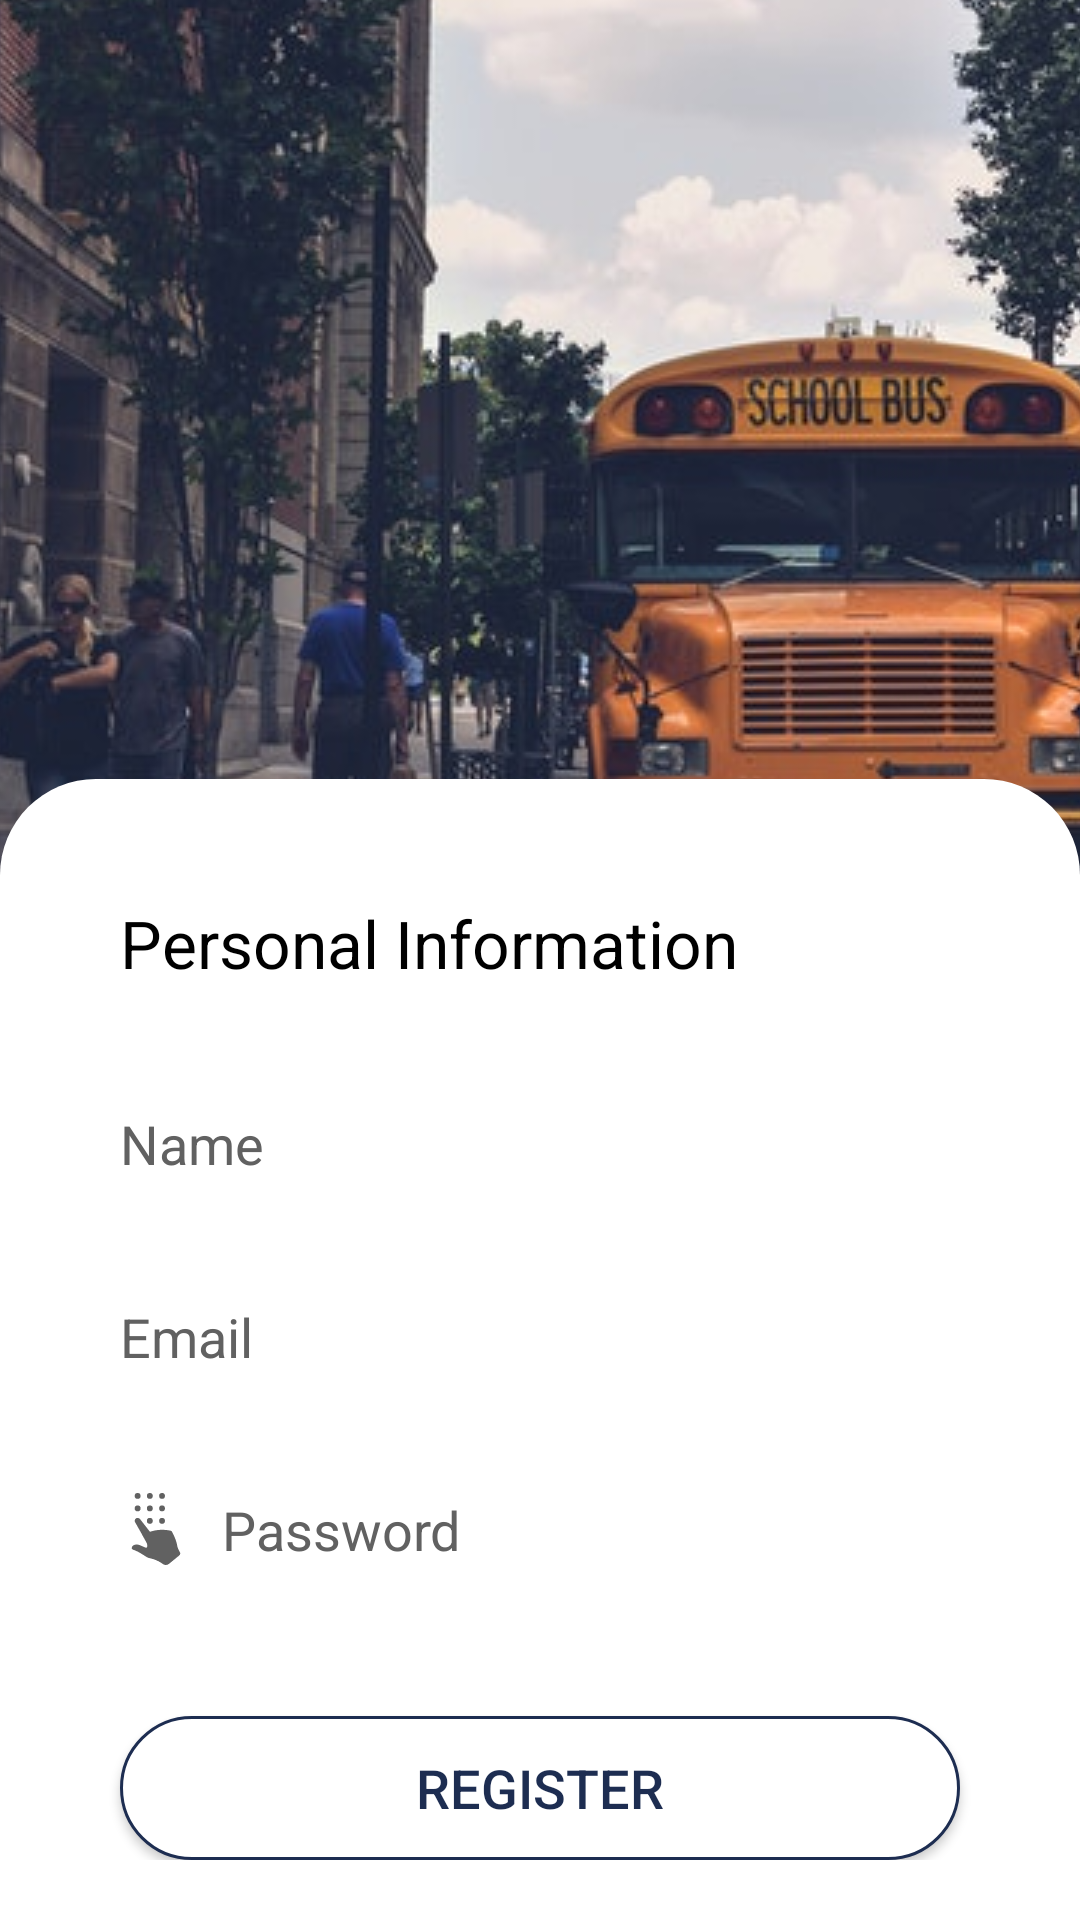

Write the Android layout XML for this screen, with the resource values it uses.
<!-- AndroidManifest.xml: application theme AppTheme -->
<!-- res/layout/activity_user_registration.xml -->
<?xml version="1.0" encoding="utf-8"?>
<androidx.constraintlayout.widget.ConstraintLayout xmlns:android="http://schemas.android.com/apk/res/android"
    xmlns:app="http://schemas.android.com/apk/res-auto"
    xmlns:tools="http://schemas.android.com/tools"
    android:id="@+id/constraint"
    android:layout_width="match_parent"
    android:layout_height="match_parent"
    android:orientation="vertical">

    <ImageView
        android:id="@+id/imageView2"
        android:layout_width="match_parent"
        android:layout_height="400dp"
        android:layout_gravity="bottom"
        android:scaleType="center"
        android:src="@drawable/background"
        app:layout_constraintEnd_toEndOf="parent"
        app:layout_constraintHorizontal_bias="1.0"
        app:layout_constraintStart_toStartOf="parent"
        app:layout_constraintTop_toBottomOf="@+id/userToolbar" />

    <TextView
        android:id="@+id/userToolbar"
        android:layout_width="wrap_content"
        android:layout_height="wrap_content"
        android:visibility="gone"
        app:layout_constraintEnd_toEndOf="parent"
        app:layout_constraintStart_toStartOf="parent"
        app:layout_constraintTop_toTopOf="parent" />

    <LinearLayout
        android:id="@+id/linearLayout"
        android:layout_width="match_parent"
        android:layout_height="wrap_content"
        android:layout_centerVertical="true"
        android:background="@drawable/bg_white"
        android:orientation="vertical"
        android:paddingHorizontal="20dp"
        android:paddingVertical="20dp"
        app:layout_constraintBottom_toBottomOf="parent"
        app:layout_constraintEnd_toEndOf="parent"
        app:layout_constraintStart_toStartOf="parent">

        <TextView
            android:layout_width="wrap_content"
            android:layout_height="wrap_content"
            android:layout_margin="20dp"
            android:text="@string/str_personalInfo"
            android:textColor="@color/black"
            android:textSize="22dp" />

        <EditText
            android:id="@+id/tv_enterName"
            android:layout_width="match_parent"
            android:layout_height="match_parent"
            android:layout_margin="@dimen/dim_10sdp"
            android:background="@drawable/bg_txtgray"
            android:drawableLeft="@drawable/ic_register_user"
            android:drawablePadding="@dimen/dim_10sdp"
            android:drawableTint="@color/textColor"
            android:hint="@string/str_name"
            android:imeOptions="actionNext"
            android:inputType="textEmailAddress"
            android:padding="@dimen/dim_10sdp"
            android:textColor="@color/textColor"
            android:textColorHint="@color/textColor" />

        <EditText
            android:id="@+id/tv_enterEmail"
            android:layout_width="match_parent"
            android:layout_height="match_parent"
            android:layout_margin="@dimen/dim_10sdp"
            android:background="@drawable/bg_txtgray"
            android:drawableLeft="@drawable/ic_email"
            android:drawablePadding="@dimen/dim_10sdp"
            android:drawableTint="@color/textColor"
            android:hint="@string/str_driver_email"
            android:imeOptions="actionNext"
            android:inputType="textEmailAddress"
            android:padding="@dimen/dim_10sdp"
            android:textColor="@color/textColor"
            android:textColorHint="@color/textColor" />

        <EditText
            android:id="@+id/tv_enterPass"
            android:layout_width="match_parent"
            android:layout_height="match_parent"
            android:layout_margin="@dimen/dim_10sdp"
            android:background="@drawable/bg_txtgray"
            android:drawableLeft="@drawable/ic_password"
            android:drawablePadding="@dimen/dim_10sdp"
            android:drawableTint="@color/textColor"
            android:hint="@string/str_driver_password"
            android:imeOptions="actionNext"
            android:inputType="textPassword"
            android:padding="@dimen/dim_10sdp"
            android:textColor="@color/textColor"
            android:textColorHint="@color/textColor" />

        <Button
            android:id="@+id/btnlogin"
            android:layout_width="match_parent"
            android:layout_height="wrap_content"
            android:layout_marginStart="20dp"
            android:layout_marginTop="30dp"
            android:layout_marginEnd="20dp"
            android:background="@drawable/btn_register"
            android:onClick="registerUser"
            android:text="Register"
            android:textAlignment="center"
            android:textColor="@color/colorPrimaryDark"
            android:textSize="18sp" />
    </LinearLayout>

</androidx.constraintlayout.widget.ConstraintLayout>
<!-- resources referenced by this layout -->
<resources>
  <color name="black">#000000</color>
  <color name="colorPrimaryDark">#1d2d51</color>
  <color name="textColor">#616161</color>
  <dimen name="dim_10sdp">10dp</dimen>
  <!-- drawable background: jpg bitmap (drawable, 74075 bytes) -->
  <!-- drawable bg_white (drawable) -->
  <?xml version="1.0" encoding="utf-8"?>
  <shape xmlns:android="http://schemas.android.com/apk/res/android"
      android:shape="rectangle">
      <solid android:color="#FFFFFF" />
      <corners
          android:topLeftRadius="32dp"
          android:topRightRadius="32dp"/>
  </shape>
  <!-- drawable btn_register (drawable) -->
  <?xml version="1.0" encoding="utf-8"?>
  <shape xmlns:android="http://schemas.android.com/apk/res/android">
      <solid android:color="@color/white" />
      <corners android:radius="50dp" />
      <stroke
          android:width="1dp"
          android:color="@color/colorPrimaryDark" />
  </shape>
  <!-- drawable ic_password (drawable) -->
  <vector android:height="24dp" android:viewportHeight="489.257"
      android:viewportWidth="489.257" android:width="24dp" xmlns:android="http://schemas.android.com/apk/res/android">
      <path android:fillColor="#FF000000" android:pathData="M119.829,19.9m-19.9,0a19.9,19.9 0,1 1,39.8 0a19.9,19.9 0,1 1,-39.8 0"/>
      <path android:fillColor="#FF000000" android:pathData="M119.829,104.6m-19.9,0a19.9,19.9 0,1 1,39.8 0a19.9,19.9 0,1 1,-39.8 0"/>
      <path android:fillColor="#FF000000" android:pathData="M202.729,19.9m-19.9,0a19.9,19.9 0,1 1,39.8 0a19.9,19.9 0,1 1,-39.8 0"/>
      <path android:fillColor="#FF000000" android:pathData="M285.629,19.9m-19.9,0a19.9,19.9 0,1 1,39.8 0a19.9,19.9 0,1 1,-39.8 0"/>
      <path android:fillColor="#FF000000" android:pathData="M173.129,370.9c-12.9,-4.7 -41.2,-18.8 -47.6,-19.4c-10.6,-1.8 -21.8,-2.4 -32.3,2.9c-4.7,2.4 -10,8.2 -11.8,12.9c-3.5,9.4 -1.2,15.3 8.2,18.2c21.2,7.1 41.2,17.6 60,30c7.1,4.7 17.6,10 24.7,15.3c10.6,7.6 21.2,11.2 32.9,13.5c0,0 46.4,9.4 84.1,38.2c12.3,9.4 29.4,8.8 41.2,-0.6l71.1,-58.2c5.9,-5.3 7.6,-14.1 3.5,-21.2l-8.2,-14.7c-2.4,-5.9 -6.5,-14.7 -9.4,-25.3c-5.9,-41.2 -27.6,-83.5 -35.9,-98.8c-1.8,-4.1 -5.3,-6.5 -9.4,-7.6c-74.7,-17.6 -140.5,7.6 -140.5,7.6l-11.2,-14.1c-8.8,-11.8 -18.2,-22.9 -27,-34.7c-10,-12.9 -19.4,-25.3 -29.4,-37.6c-7.1,-8.8 -18.8,-10.6 -27.6,-4.7c-8.8,6.5 -11.2,17 -5.3,27c25.9,45.9 51.7,91.1 76.4,137c2.4,5.3 4.7,10.6 5.3,16.5C186.129,365.1 184.329,375 173.129,370.9z"/>
      <path android:fillColor="#FF000000" android:pathData="M285.629,189.3m-19.9,0a19.9,19.9 0,1 1,39.8 0a19.9,19.9 0,1 1,-39.8 0"/>
      <path android:fillColor="#FF000000" android:pathData="M202.729,104.6m-19.9,0a19.9,19.9 0,1 1,39.8 0a19.9,19.9 0,1 1,-39.8 0"/>
      <path android:fillColor="#FF000000" android:pathData="M202.729,189.3m-19.9,0a19.9,19.9 0,1 1,39.8 0a19.9,19.9 0,1 1,-39.8 0"/>
      <path android:fillColor="#FF000000" android:pathData="M285.629,104.6m-19.9,0a19.9,19.9 0,1 1,39.8 0a19.9,19.9 0,1 1,-39.8 0"/>
  </vector>
  <string name="str_driver_email">Email</string>
  <string name="str_driver_password">Password</string>
  <string name="str_name">Name</string>
  <string name="str_personalInfo">Personal Information</string>
  <style name="AppTheme" parent="Theme.AppCompat.NoActionBar">
          
          <item name="colorPrimary">@color/colorPrimary</item>
          <item name="colorPrimaryDark">@color/colorPrimaryDark</item>
          <item name="colorAccent">@color/colorAccent</item>
  
      </style>
  <color name="white">#FFFFFF</color>
  <color name="colorPrimary">#283a69</color>
  <color name="colorAccent">#00b1e3</color>
</resources>
